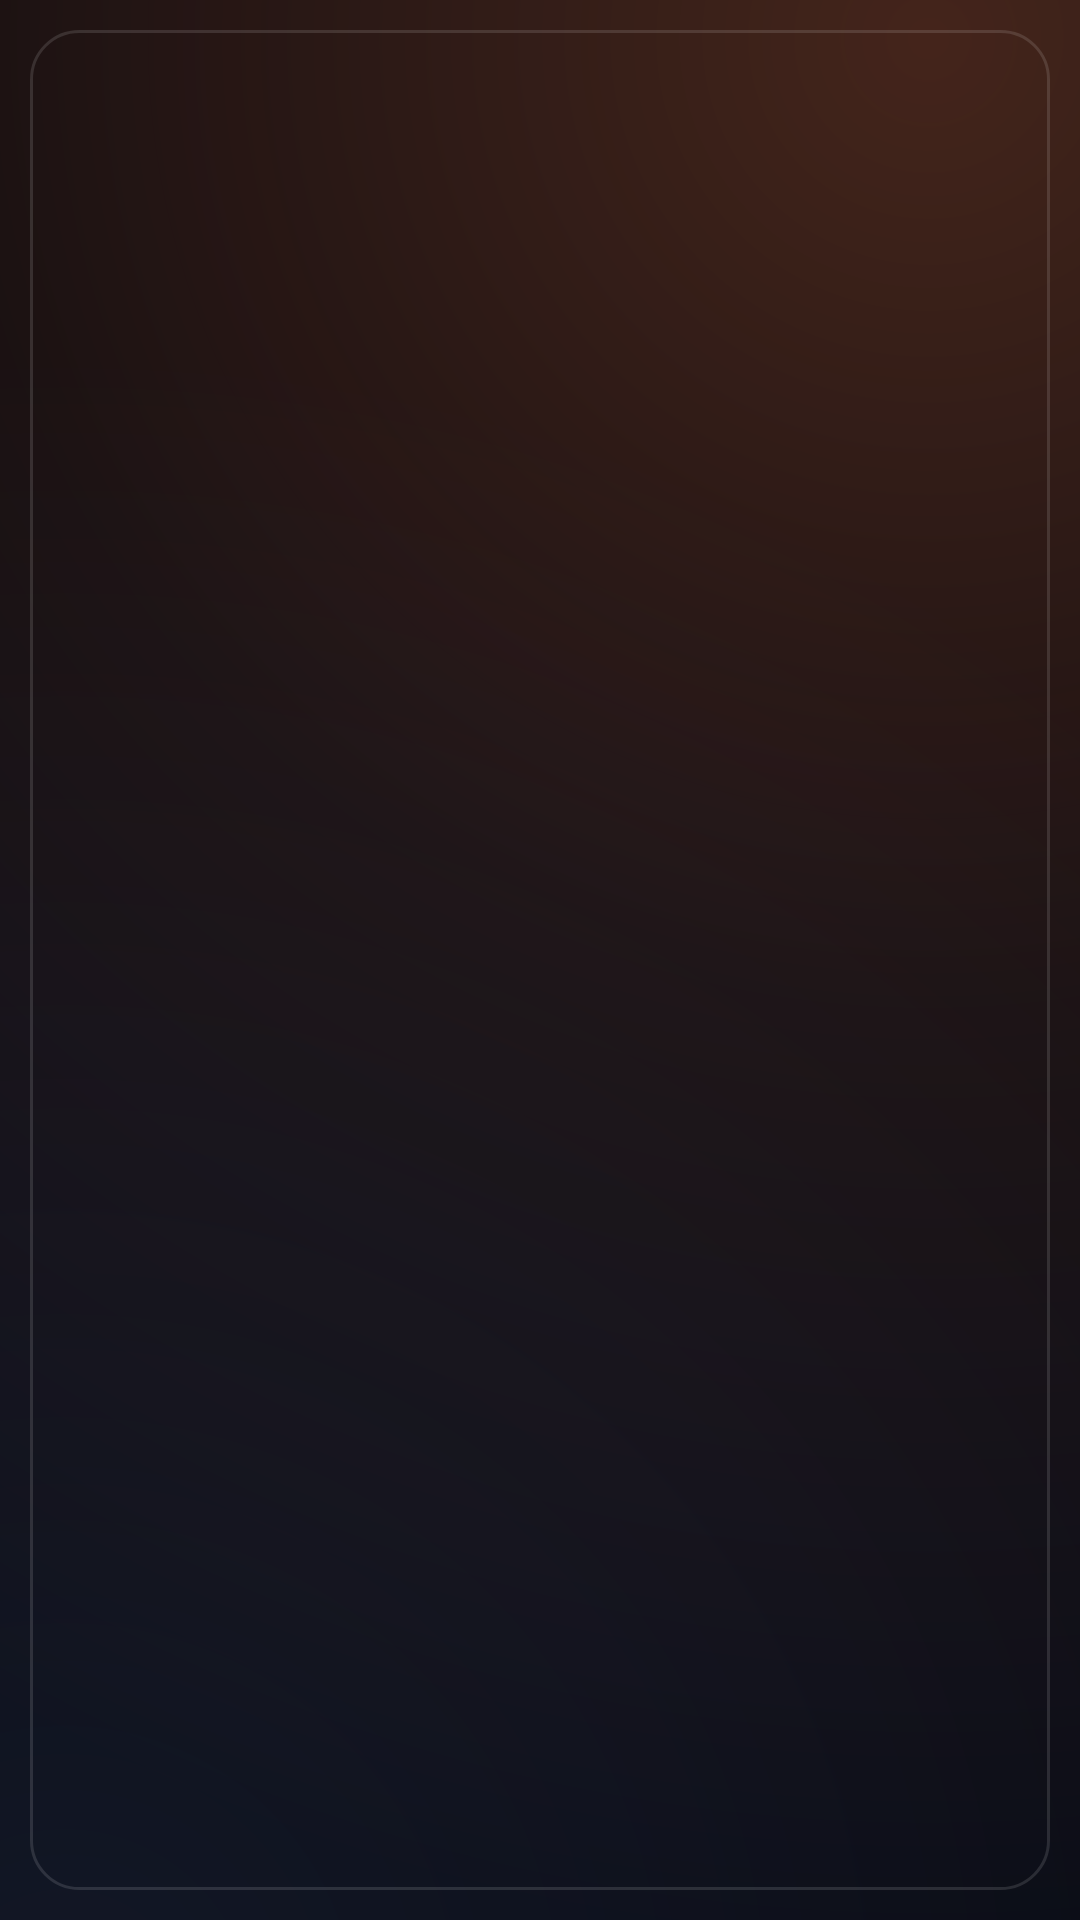

Produce the Android XML layout that renders to this screen, including the resource entries it uses.
<!-- AndroidManifest.xml: application theme AppTheme -->
<!-- res/layout/app_grid_item.xml -->
<?xml version="1.0" encoding="utf-8"?>
<RelativeLayout xmlns:android="http://schemas.android.com/apk/res/android"
    android:layout_width="150dp"
    android:layout_height="200dp"
    android:padding="10dp">
    <ImageView
        android:id="@+id/grid_image"
        android:cropToPadding="false"
        android:scaleType="fitXY"
        android:layout_width="match_parent"
        android:layout_height="match_parent">
    </ImageView>
    <ImageView
        android:id="@+id/grid_overlay"
        android:layout_centerHorizontal="true"
        android:layout_marginTop="10dp"
        android:layout_width="50dp"
        android:layout_height="50dp">
    </ImageView>
    <TextView
        android:id="@+id/grid_text"
        android:layout_width="match_parent"
        android:layout_height="match_parent"
        android:layout_below="@id/grid_overlay"
        android:layout_margin="5dp"
        android:gravity="center"
        android:textSize="17sp"
        android:textColor="@color/mc_silver"
        android:fontFamily="sans-serif-medium">
    </TextView>
    <View
        android:id="@+id/grid_focus"
        android:layout_width="match_parent"
        android:layout_height="match_parent"
        android:duplicateParentState="true"
        android:background="@drawable/mc_tile_focus"/>
</RelativeLayout>
<!-- resources referenced by this layout -->
<resources>
  <color name="mc_silver">#FFEEF2F9</color>
  <!-- drawable mc_tile_focus (drawable) -->
  <?xml version="1.0" encoding="utf-8"?>
  <selector xmlns:android="http://schemas.android.com/apk/res/android">
      <item android:state_focused="true">
          <shape android:shape="rectangle">
              <corners android:radius="16dp"/>
              <stroke android:width="3dp" android:color="@color/mc_eclipse_hi"/>
              <solid android:color="#00000000"/>
          </shape>
      </item>
      <item android:state_selected="true">
          <shape android:shape="rectangle">
              <corners android:radius="16dp"/>
              <stroke android:width="3dp" android:color="@color/mc_eclipse_hi"/>
              <solid android:color="#00000000"/>
          </shape>
      </item>
      <item>
          <shape android:shape="rectangle">
              <corners android:radius="16dp"/>
              <stroke android:width="1dp" android:color="#1FFFFFFF"/>
              <solid android:color="#00000000"/>
          </shape>
      </item>
  </selector>
  <style name="AppTheme" parent="AppBaseTheme">
          
          <item name="android:windowActionBar">false</item>
          <item name="android:windowNoTitle">true</item>
          <item name="android:windowBackground">@drawable/mc_bg</item>
          <item name="android:colorAccent">@color/mc_eclipse</item>
          <item name="android:colorPrimary">@color/mc_void</item>
          <item name="android:colorPrimaryDark">@color/mc_void</item>
          <item name="android:textColorPrimary">@color/mc_silver</item>
          <item name="android:textColorSecondary">@color/mc_dust</item>
          <item name="android:statusBarColor">@color/mc_void</item>
          <item name="android:navigationBarColor">@color/mc_void</item>
      </style>
  <color name="mc_eclipse_hi">#FFF5915B</color>
  <style name="AppBaseTheme" parent="android:Theme">
          
      </style>
  <!-- drawable mc_bg (drawable) -->
  <?xml version="1.0" encoding="utf-8"?>
  <layer-list xmlns:android="http://schemas.android.com/apk/res/android">
      <item><color android:color="@color/mc_void"/></item>
      <item>
          <shape android:shape="rectangle">
              <gradient android:type="radial" android:gradientRadius="640dp"
                  android:centerX="0.86" android:centerY="0.02"
                  android:startColor="#4DD2683A" android:centerColor="#1AD2683A" android:endColor="#00060708"/>
          </shape>
      </item>
      <item>
          <shape android:shape="rectangle">
              <gradient android:type="radial" android:gradientRadius="560dp"
                  android:centerX="0.06" android:centerY="1.05"
                  android:startColor="#1A7AA0FF" android:endColor="#00060708"/>
          </shape>
      </item>
  </layer-list>
  <color name="mc_eclipse">#FFD2683A</color>
  <color name="mc_void">#FF06070D</color>
  <color name="mc_dust">#FF9AA2B4</color>
</resources>
